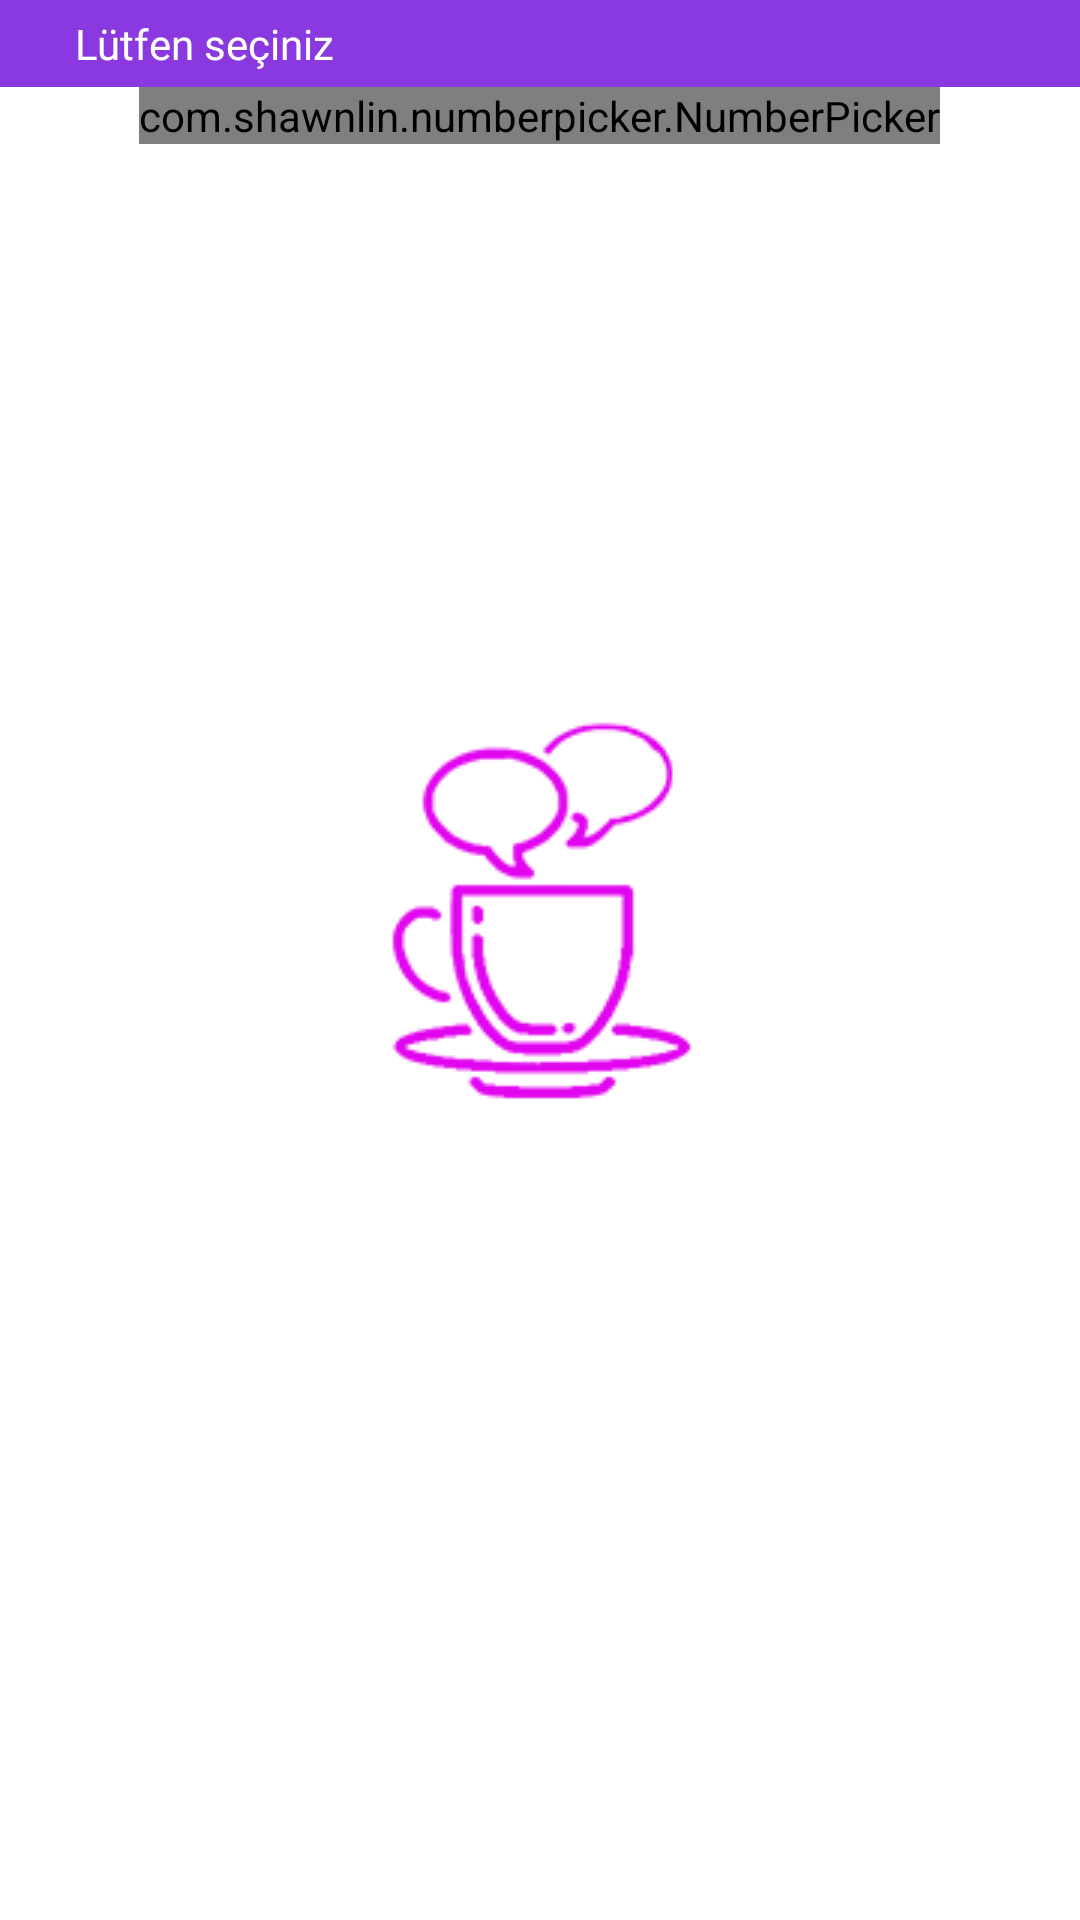

Write the Android layout XML for this screen, with the resource values it uses.
<!-- AndroidManifest.xml: application theme SplashScreen -->
<!-- res/layout/bottom_sheet_gender.xml -->
<?xml version="1.0" encoding="utf-8"?>
<RelativeLayout xmlns:android="http://schemas.android.com/apk/res/android"
    android:layout_width="match_parent"
    android:layout_height="wrap_content"
    xmlns:app="http://schemas.android.com/apk/res-auto">

    <RelativeLayout
        android:id="@+id/relative"
        android:padding="5dp"
        android:layout_width="match_parent"
        android:layout_height="wrap_content"
        android:background="@color/purple">

        <TextView
            android:layout_width="wrap_content"
            android:layout_height="wrap_content"
            android:text="Lütfen seçiniz"
            android:fontFamily="@font/roboto_medium"
            android:layout_centerVertical="true"
            android:textSize="14sp"
            android:textColor="@color/white"
            android:layout_marginStart="20dp" />

    </RelativeLayout>

    <com.shawnlin.numberpicker.NumberPicker
        android:id="@+id/number_picker"
        android:layout_width="wrap_content"
        android:layout_height="wrap_content"
        android:layout_centerInParent="true"
        android:layout_below="@id/relative"
        app:np_width="64dp"
        app:np_height="180dp"
        app:np_dividerColor="@color/purple"
        app:np_formatter="Deneme"
        app:np_selectedTextColor="@color/black"
        app:np_selectedTextSize="18sp"
        app:np_textColor="@color/dark_gray"
        app:np_textSize="16sp"
        />
</RelativeLayout>
<!-- resources referenced by this layout -->
<resources>
  <color name="black">#FF000000</color>
  <color name="dark_gray">#27262c</color>
  <color name="purple">#8939DF</color>
  <color name="white">#FFFFFFFF</color>
  <style name="SplashScreen" parent="Theme.MaterialComponents.Light.NoActionBar.Bridge">
          <item name="android:windowBackground">@drawable/splash_screen</item>
      </style>
  <!-- drawable splash_screen (drawable) -->
  <?xml version="1.0" encoding="utf-8"?>
  <layer-list xmlns:android="http://schemas.android.com/apk/res/android"
      android:opacity="opaque">
  
      <item android:drawable="@color/white" />
      <item>
          <bitmap
              android:gravity="center"
              android:src="@drawable/splash_icon" />
      </item>
  
  </layer-list>
  <!-- drawable splash_icon: png bitmap (drawable, 5071 bytes) -->
</resources>
